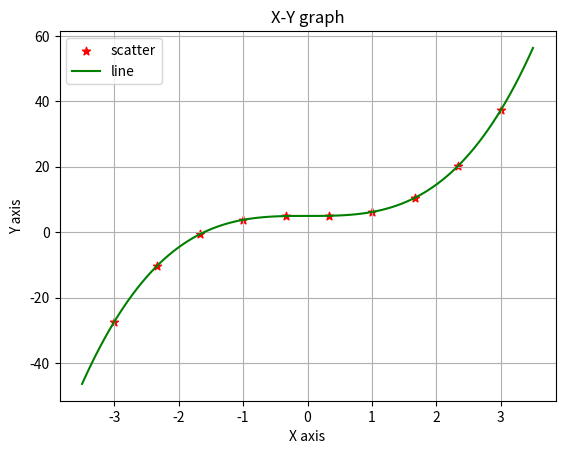

Python code for this plot:
# -*- coding: utf-8 -*-
"""
Created on Fri Aug 21 12:05:39 2026

@author: user3
"""

print("The equation is y = mx**3 + c")
x=[-3.00,-2.33,-1.67,-1.00,-0.33,0.33,1.00,1.67,2.33,3.00]
y=[-27.40,-10.22,-0.56,3.80,4.96,5.04,6.20,10.56,20.12,37.28]
n1=(len(x))
n2=(len(y))

sx=0
sy=0
sxy=0
wsx=0
sx2=0

for i in range(0,n1):
    z=pow(x[i],3)
    sx=sx+z
    sy=sy+y[i]
    sxy=sxy+(z*y[i])
    sx2=sx2+(z**2)
wsx=sx**2
    
print(sx,sy,sxy,sx2,wsx)

denominator = (n1 * sx2) - wsx

m = (n1 * sxy - sx * sy) / denominator
c = (sy * sx2 - sx * sxy) / denominator

print(c,m)    

import numpy as np 
from matplotlib import pyplot as plt 

plt.scatter(x,y,marker='*',color='red',label="scatter")

X=np.linspace(-3.5,3.5,100)
Y=m*X**3+c

plt.plot(X,Y,color='green',label="line")
plt.xlabel("X axis")
plt.ylabel("Y axis")
plt.title("X-Y graph")
plt.grid(True)
plt.legend()
plt.show()
